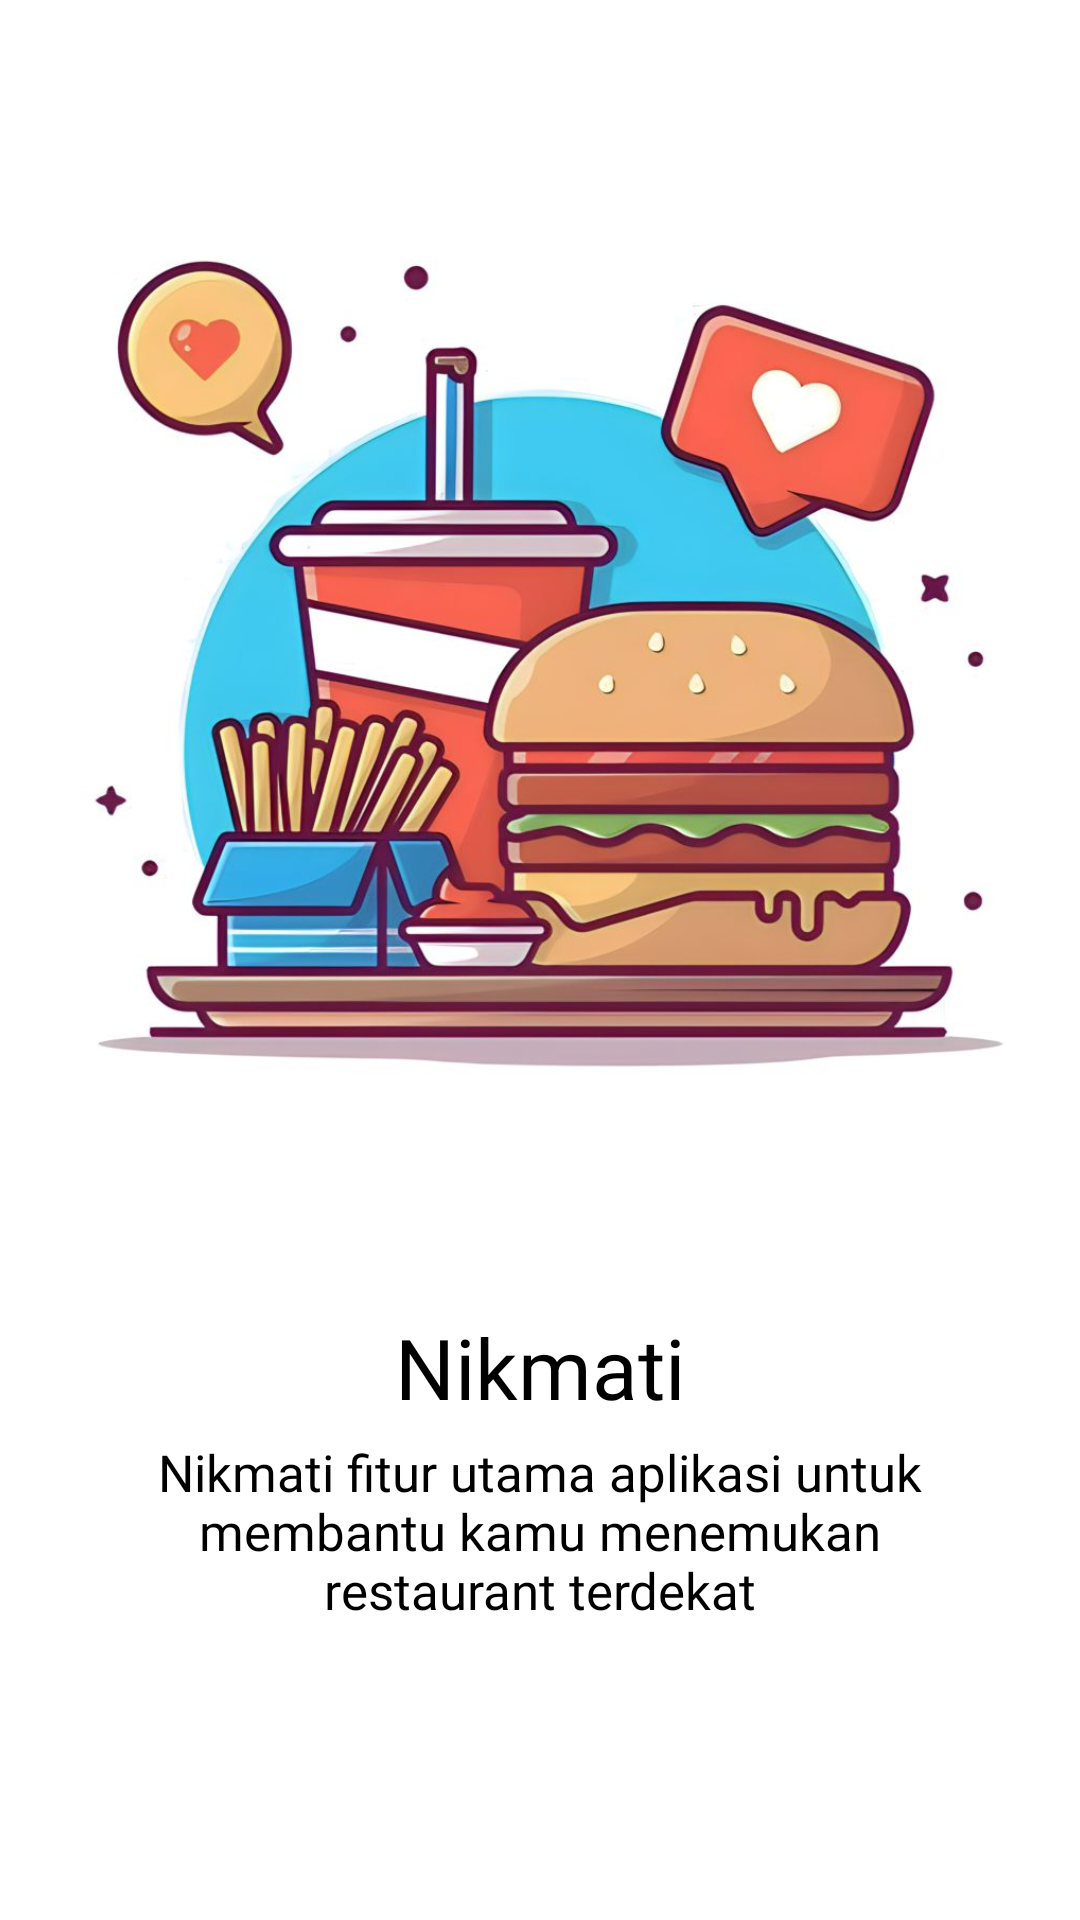

Layout XML and referenced resources for this Android screen:
<!-- AndroidManifest.xml: application theme Theme.Tugas_Sensor_AKB_2023_IF1 -->
<!-- res/layout/slider_layout.xml -->
<?xml version="1.0" encoding="utf-8"?>
<LinearLayout xmlns:android="http://schemas.android.com/apk/res/android"
    android:layout_width="match_parent"
    android:layout_height="match_parent"
    xmlns:app="http://schemas.android.com/apk/res-auto"
    android:orientation="vertical"
    app:flow_horizontalAlign="center">


    <ImageView
        android:id="@+id/imagetitle"
        android:layout_width="match_parent"
        android:layout_height="357dp"
        android:layout_marginTop="30dp"
        android:src="@drawable/viewpager1" />

    <TextView
        android:id="@+id/texttitle"
        android:layout_width="match_parent"
        android:layout_height="wrap_content"
        android:layout_marginTop="50dp"
        android:fontFamily="@font/poppins_bold"
        android:text="@string/heading_one"
        android:textAlignment="center"
        android:textColor="@color/black"
        android:textSize="28dp" />

    <TextView
        android:id="@+id/textdesc"
        android:layout_width="match_parent"
        android:layout_height="wrap_content"
        android:layout_marginTop="5dp"
        android:layout_marginHorizontal="40dp"
        android:fontFamily="@font/poppins_reguler"
        android:text="@string/desc_one"
        android:textAlignment="center"
        android:textColor="@color/black"
        android:textSize="17dp" />



</LinearLayout>
<!-- resources referenced by this layout -->
<resources>
  <color name="black">#FF000000</color>
  <!-- drawable viewpager1: jpg bitmap (drawable, 92037 bytes) -->
  <string name="desc_one">Nikmati fitur utama aplikasi untuk membantu kamu menemukan restaurant terdekat</string>
  <string name="heading_one">Nikmati</string>
  <style name="Theme.Tugas_Sensor_AKB_2023_IF1" parent="Theme.MaterialComponents.DayNight.NoActionBar">
          
          <item name="colorPrimary">@color/purple_500</item>
          <item name="colorPrimaryVariant">@color/purple_700</item>
          <item name="colorOnPrimary">@color/white</item>
          
          <item name="colorSecondary">@color/teal_200</item>
          <item name="colorSecondaryVariant">@color/teal_700</item>
          <item name="colorOnSecondary">@color/black</item>
          
          <item name="android:statusBarColor">?attr/colorPrimaryVariant</item>
          
      </style>
  <color name="purple_500">#FF6200EE</color>
  <color name="purple_700">#FF3700B3</color>
  <color name="white">#FFFFFFFF</color>
  <color name="teal_200">#FF03DAC5</color>
  <color name="teal_700">#FF018786</color>
</resources>
